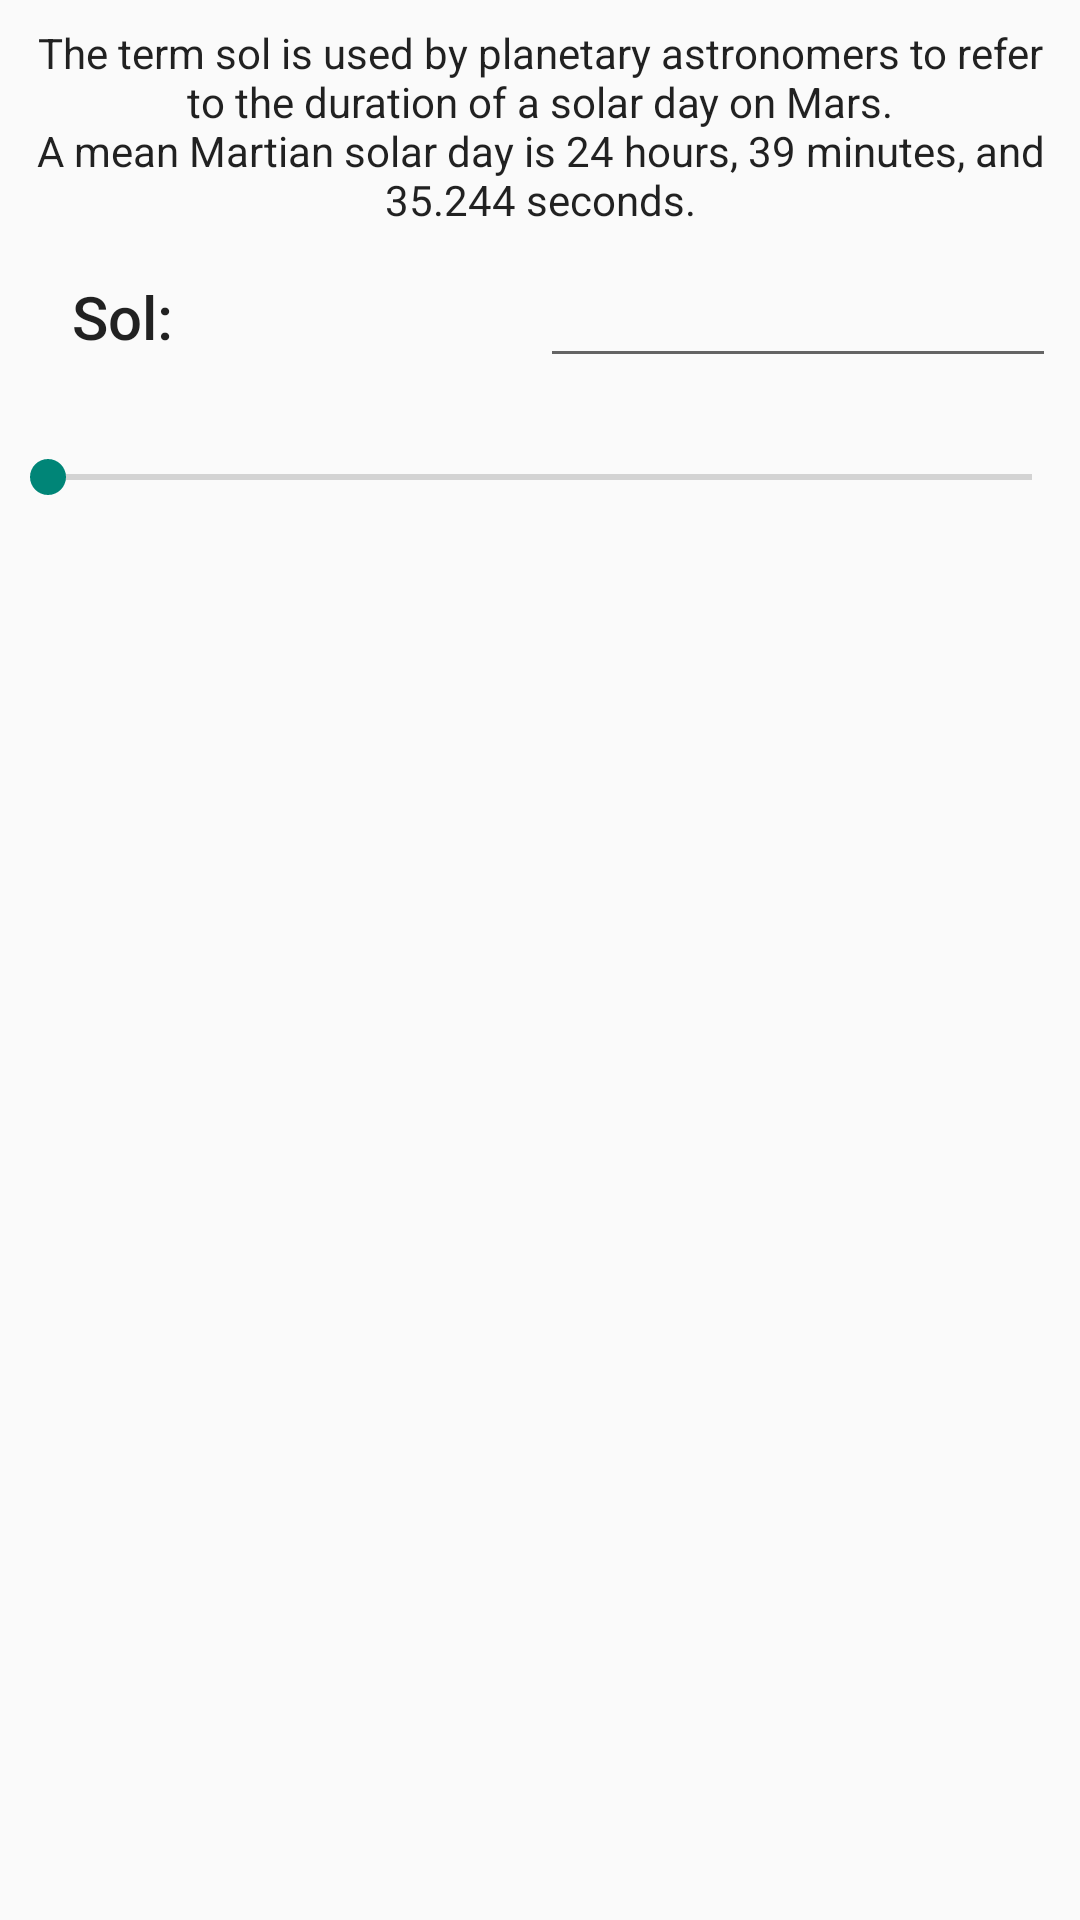

Produce the Android XML layout that renders to this screen, including the resource entries it uses.
<!-- AndroidManifest.xml: application theme Theme.AppCompat.DayNight.NoActionBar -->
<!-- res/layout/view_choose_sol.xml -->
<?xml version="1.0" encoding="utf-8"?>
<androidx.constraintlayout.widget.ConstraintLayout xmlns:android="http://schemas.android.com/apk/res/android"
    xmlns:app="http://schemas.android.com/apk/res-auto"
    xmlns:tools="http://schemas.android.com/tools"
    android:layout_width="match_parent"
    android:layout_height="match_parent"
    android:orientation="vertical"
    android:padding="8dp">

    <TextView
        android:id="@+id/solDescription"
        style="@style/Base.TextAppearance.AppCompat.Body1"
        android:layout_width="wrap_content"
        android:layout_height="wrap_content"
        android:gravity="center"
        android:text="@string/sol_description"
        app:layout_constraintLeft_toLeftOf="@+id/guideline4"
        app:layout_constraintRight_toLeftOf="@+id/guideline4"
        app:layout_constraintTop_toTopOf="parent"
        tools:layout_constraintLeft_creator="1"
        tools:layout_constraintRight_creator="1"
        tools:layout_constraintTop_creator="1" />

    <TextView
        android:id="@+id/solHint"
        style="@style/Base.TextAppearance.AppCompat.Title"
        android:layout_width="0dp"
        android:layout_height="wrap_content"
        android:paddingEnd="8dp"
        android:paddingStart="16dp"
        android:text="Sol:"
        app:layout_constraintBaseline_toBaselineOf="@+id/solInput"
        app:layout_constraintHorizontal_bias="1.0"
        app:layout_constraintLeft_toLeftOf="parent"
        app:layout_constraintRight_toLeftOf="@+id/guideline4"
        tools:layout_constraintLeft_creator="1"
        tools:layout_constraintRight_creator="1" />

    <EditText
        android:id="@+id/solInput"
        style="@style/Base.TextAppearance.AppCompat.Title"
        android:layout_width="0dp"
        android:layout_height="wrap_content"
        android:paddingStart="8dp"
        android:paddingTop="16dp"
        android:inputType="number"
        android:singleLine="true"
        app:layout_constraintHorizontal_bias="0.0"
        app:layout_constraintLeft_toLeftOf="@+id/guideline4"
        app:layout_constraintRight_toRightOf="parent"
        app:layout_constraintTop_toBottomOf="@+id/solDescription"
        tools:layout_constraintLeft_creator="1"
        tools:layout_constraintRight_creator="1"
        tools:text="112" />

    <androidx.constraintlayout.widget.Guideline
        android:id="@+id/guideline4"
        android:layout_width="wrap_content"
        android:layout_height="wrap_content"
        android:orientation="vertical"
        app:layout_constraintGuide_percent="0.5" />

    <SeekBar
        android:id="@+id/solSeekBar"
        android:layout_width="0dp"
        android:layout_height="wrap_content"
        android:paddingVertical="24dp"
        android:paddingHorizontal="@dimen/padding.small"
        app:layout_constraintLeft_toLeftOf="parent"
        app:layout_constraintRight_toRightOf="parent"
        app:layout_constraintTop_toBottomOf="@+id/solInput"
        tools:layout_constraintLeft_creator="1"
        tools:layout_constraintRight_creator="1" />

</androidx.constraintlayout.widget.ConstraintLayout>
<!-- resources referenced by this layout -->
<resources>
  <dimen name="padding.small">8dp</dimen>
  <string name="sol_description">The term sol is used by planetary astronomers to refer to the duration of a solar day on Mars.\nA mean Martian solar day is 24 hours, 39 minutes, and 35.244 seconds.</string>
</resources>
